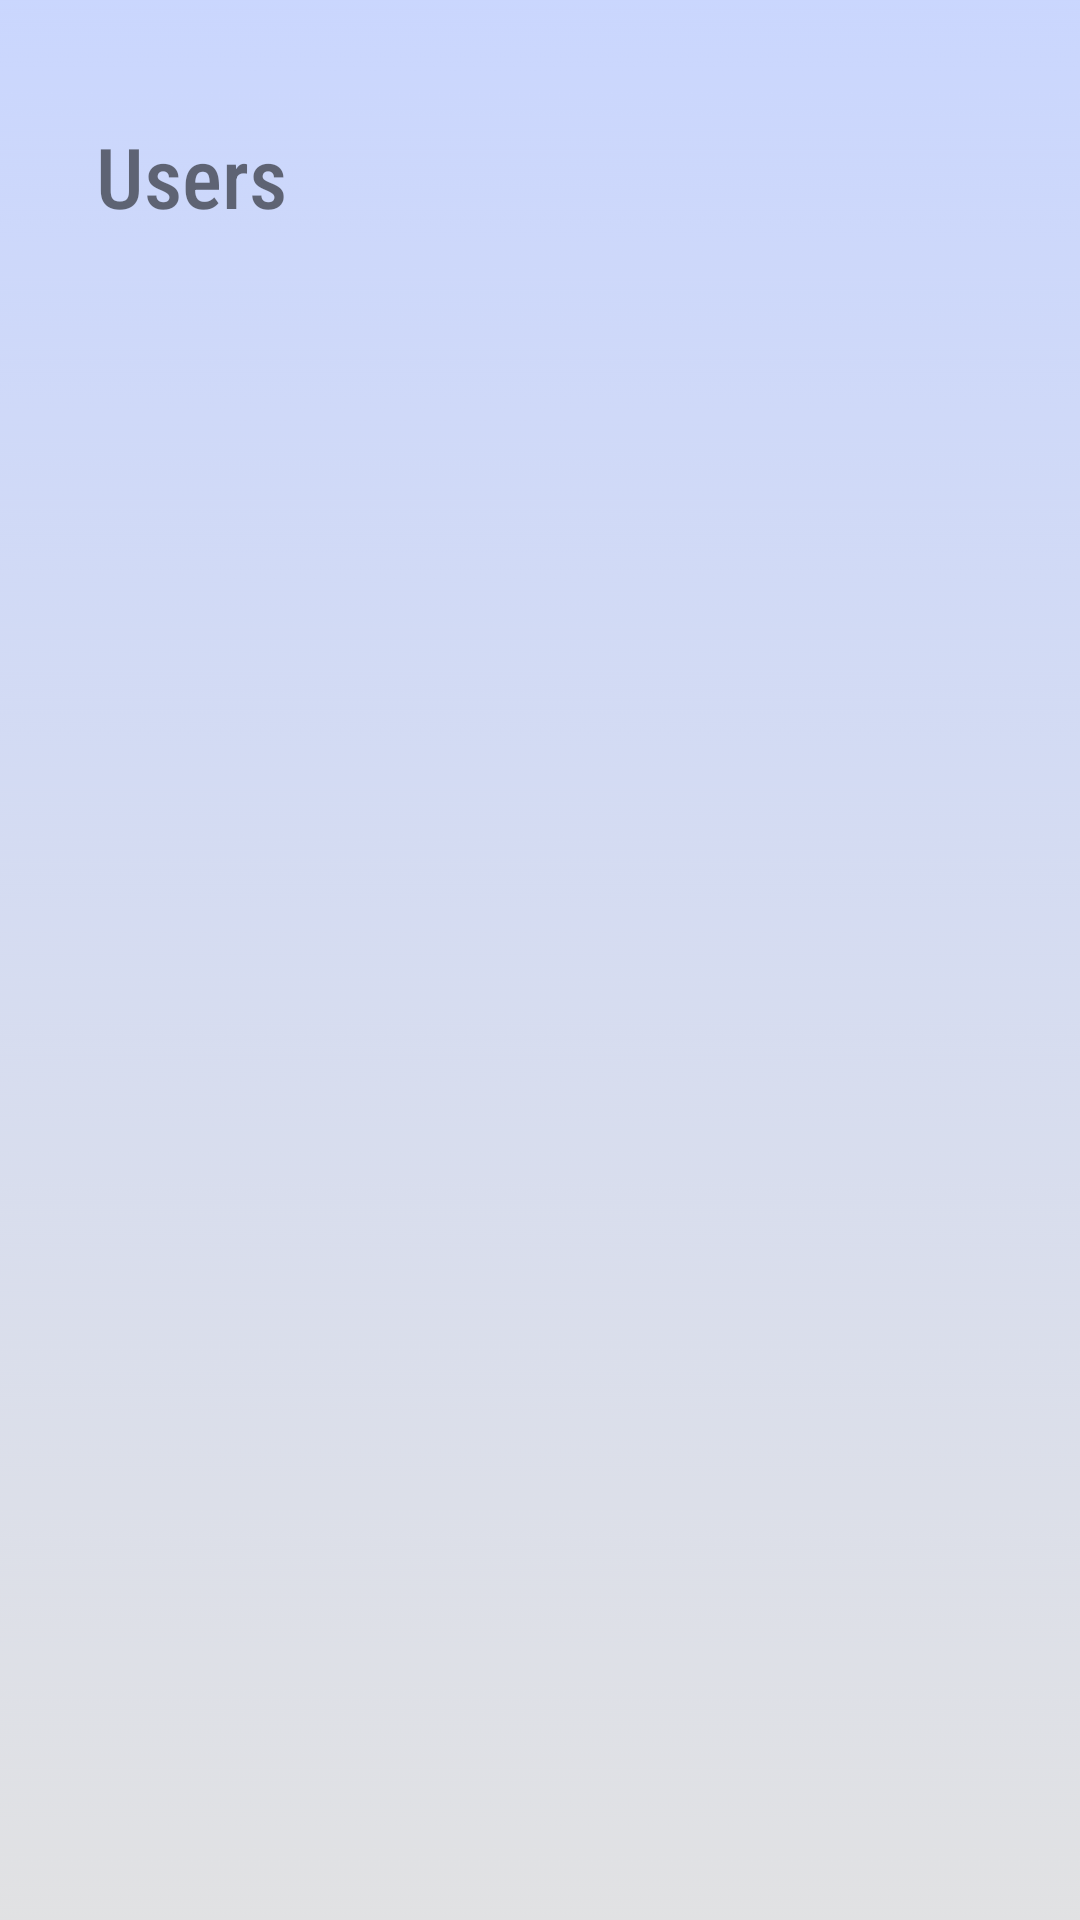

Layout XML and referenced resources for this Android screen:
<!-- AndroidManifest.xml: application theme AppTheme -->
<!-- res/layout/activity_query_users.xml -->
<?xml version="1.0" encoding="utf-8"?>
<LinearLayout xmlns:android="http://schemas.android.com/apk/res/android"
    xmlns:tools="http://schemas.android.com/tools"
    android:layout_width="match_parent"
    android:layout_height="match_parent"
    android:paddingBottom="40dp"
    android:paddingLeft="20dp"
    android:paddingTop="40dp"
    tools:context="com.example.campmanager.QueryUsers"
    android:orientation="vertical"
    android:background="@drawable/ab52">

    <TextView
        android:layout_width="match_parent"
        android:layout_height="wrap_content"
        android:layout_marginBottom="5dp"
        android:fontFamily="sans-serif-condensed-medium"
        android:text="Users"
        android:textSize="28dp"
        android:paddingLeft="12dp"
        android:layout_gravity="center"/>

    <TextView
        android:layout_width="match_parent"
        android:layout_height="wrap_content"
        android:text="No users found!"
        android:id="@+id/noUsersText"
        android:visibility="gone"/>

    <ListView
        android:layout_width="match_parent"
        android:layout_height="wrap_content"
        android:id="@+id/usersList"/>
</LinearLayout>
<!-- resources referenced by this layout -->
<resources>
  <!-- drawable ab52: png bitmap (drawable, 31004 bytes) -->
  <style name="AppTheme" parent="Theme.AppCompat.Light.NoActionBar">
          
          <item name="colorPrimary">@color/colorPrimary</item>
          <item name="colorPrimaryDark">@color/colorPrimaryDark</item>
          <item name="colorAccent">@color/colorAccent</item>
  
      </style>
  <color name="colorPrimary">#008577</color>
  <color name="colorPrimaryDark">#00574B</color>
  <color name="colorAccent">#ffffff</color>
</resources>
